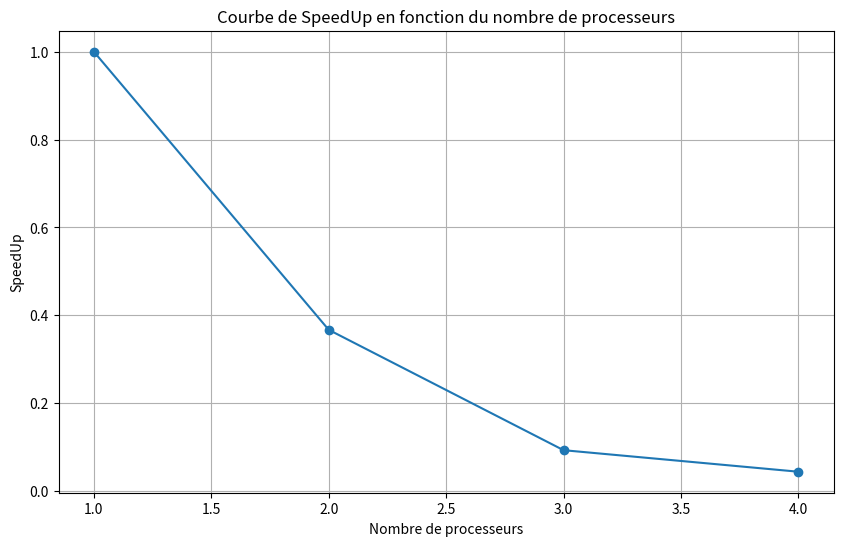

This chart was generated by the following Python code:
import matplotlib.pyplot as plt

# Données fournies
procs = [1, 2, 3, 4]  # Nombre de processeurs
speedUps = [1, 0.367, 0.093, 0.044]  # SpeedUp correspondant pour chaque nombre de processeurs

# Création du graphique
plt.figure(figsize=(10, 6))
plt.plot(procs, speedUps, marker='o')

# Titre et étiquettes
plt.title("Courbe de SpeedUp en fonction du nombre de processeurs")
plt.xlabel("Nombre de processeurs")
plt.ylabel("SpeedUp")

# Ajout de grille
plt.grid(True)

# Affichage du graphique
plt.show()
